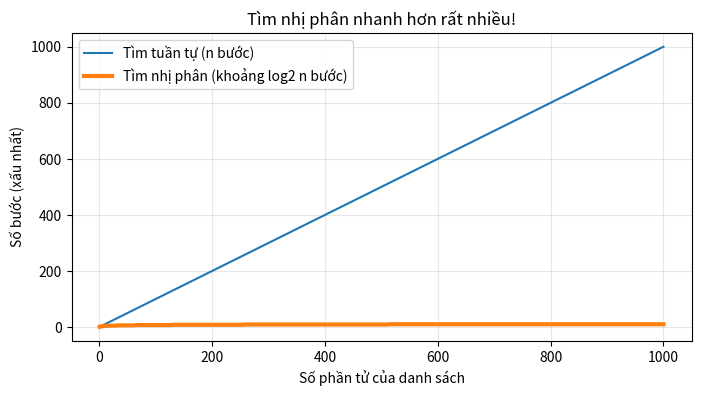

This figure's Python source:
# Ô CHUẨN BỊ - em chỉ cần chạy ô này (Shift + Enter), chưa cần hiểu hết.
def kiem_tra(ham, cac_truong_hop):
    """Chạy hàm của em với nhiều đầu vào và so sánh với kết quả mong đợi."""
    dung = 0
    for dau_vao, mong_doi in cac_truong_hop:
        if not isinstance(dau_vao, tuple):
            dau_vao = (dau_vao,)
        tham_so = ", ".join(repr(x) for x in dau_vao)
        try:
            ket_qua = ham(*dau_vao)
        except Exception as loi:
            ket_qua = f"LỖI: {loi}"
        dat = ket_qua == mong_doi
        dung += dat
        print(("  ĐÚNG " if dat else "  SAI  ") + f"{ham.__name__}({tham_so}) = {ket_qua!r}   (mong đợi {mong_doi!r})")
    tong = len(cac_truong_hop)
    print(f"\n=> Em làm đúng {dung}/{tong} trường hợp.", "Tuyệt vời!" if dung == tong else "Thử sửa lại nhé, em làm được mà!")

print("Đã chuẩn bị xong công cụ kiểm tra bài tập.")

def tim_tuan_tu(a, x):
    for i in range(len(a)):
        print(f"  Bước {i + 1}: xét a[{i}] = {a[i]}")
        if a[i] == x:
            return i
    return -1

lop = ["An", "Bình", "Chi", "Dũng", "Giang", "Hà"]
print("Vị trí của Dũng:", tim_tuan_tu(lop, "Dũng"))
print("Vị trí của Minh:", tim_tuan_tu(lop, "Minh"))

def tim_nhi_phan(a, x):
    trai, phai = 0, len(a) - 1
    buoc = 0
    while trai <= phai:
        buoc += 1
        giua = (trai + phai) // 2
        print(f"  Bước {buoc}: xét đoạn [{trai}..{phai}], giữa là a[{giua}] = {a[giua]}")
        if a[giua] == x:
            return giua
        elif a[giua] < x:
            trai = giua + 1
        else:
            phai = giua - 1
    return -1

a = [2, 5, 8, 12, 16, 23, 38, 56, 72, 91]
print("Tìm 23 -> vị trí", tim_nhi_phan(a, 23))
print("Tìm 7  -> vị trí", tim_nhi_phan(a, 7))

so_bi_mat = 73      # em thử đổi thành số bất kỳ từ 1 đến 100
thap, cao = 1, 100
lan = 0
while True:
    lan += 1
    doan = (thap + cao) // 2
    if doan == so_bi_mat:
        print(f"Lần {lan}: đoán {doan} -> ĐÚNG RỒI!")
        break
    elif doan < so_bi_mat:
        print(f"Lần {lan}: đoán {doan} -> lớn hơn nữa")
        thap = doan + 1
    else:
        print(f"Lần {lan}: đoán {doan} -> nhỏ hơn")
        cao = doan - 1

import matplotlib.pyplot as plt

def so_buoc_nhi_phan(n):
    buoc = 0
    while n > 0:
        n //= 2
        buoc += 1
    return buoc

cac_n = [10, 100, 1000, 10_000, 100_000, 1_000_000]
print(f"{'Số phần tử':>12} | {'Tuần tự':>10} | {'Nhị phân':>8}")
for n in cac_n:
    print(f"{n:>12,} | {n:>10,} | {so_buoc_nhi_phan(n):>8}")

ns = list(range(1, 1001))
plt.figure(figsize=(8, 4))
plt.plot(ns, ns, label="Tìm tuần tự (n bước)")
plt.plot(ns, [so_buoc_nhi_phan(n) for n in ns], label="Tìm nhị phân (khoảng log2 n bước)", linewidth=3)
plt.xlabel("Số phần tử của danh sách")
plt.ylabel("Số bước (xấu nhất)")
plt.title("Tìm nhị phân nhanh hơn rất nhiều!")
plt.legend()
plt.grid(alpha=0.3)
plt.show()

def dem_xuat_hien(a, x):
    # Viết code của em ở đây
    return 0

# Chạy ô này để kiểm tra bài làm
kiem_tra(dem_xuat_hien, [(([1, 3, 1, 2, 1], 1), 3), (([1, 2, 3], 5), 0), (([], 1), 0), ((['a', 'b', 'a'], 'a'), 2)])

def tim_cuoi(a, x):
    # Viết code của em ở đây
    return -1

# Chạy ô này để kiểm tra bài làm
kiem_tra(tim_cuoi, [(([4, 2, 4, 7], 4), 2), (([1, 2, 3], 9), -1), (([5], 5), 0)])

def nhi_phan(a, x):
    # Viết code của em ở đây
    return -1

# Chạy ô này để kiểm tra bài làm
kiem_tra(nhi_phan, [(([1, 3, 5, 7, 9, 11], 7), 3), (([1, 3, 5, 7, 9, 11], 1), 0), (([1, 3, 5, 7, 9, 11], 11), 5), (([1, 3, 5, 7, 9, 11], 4), -1), (([], 4), -1)])
